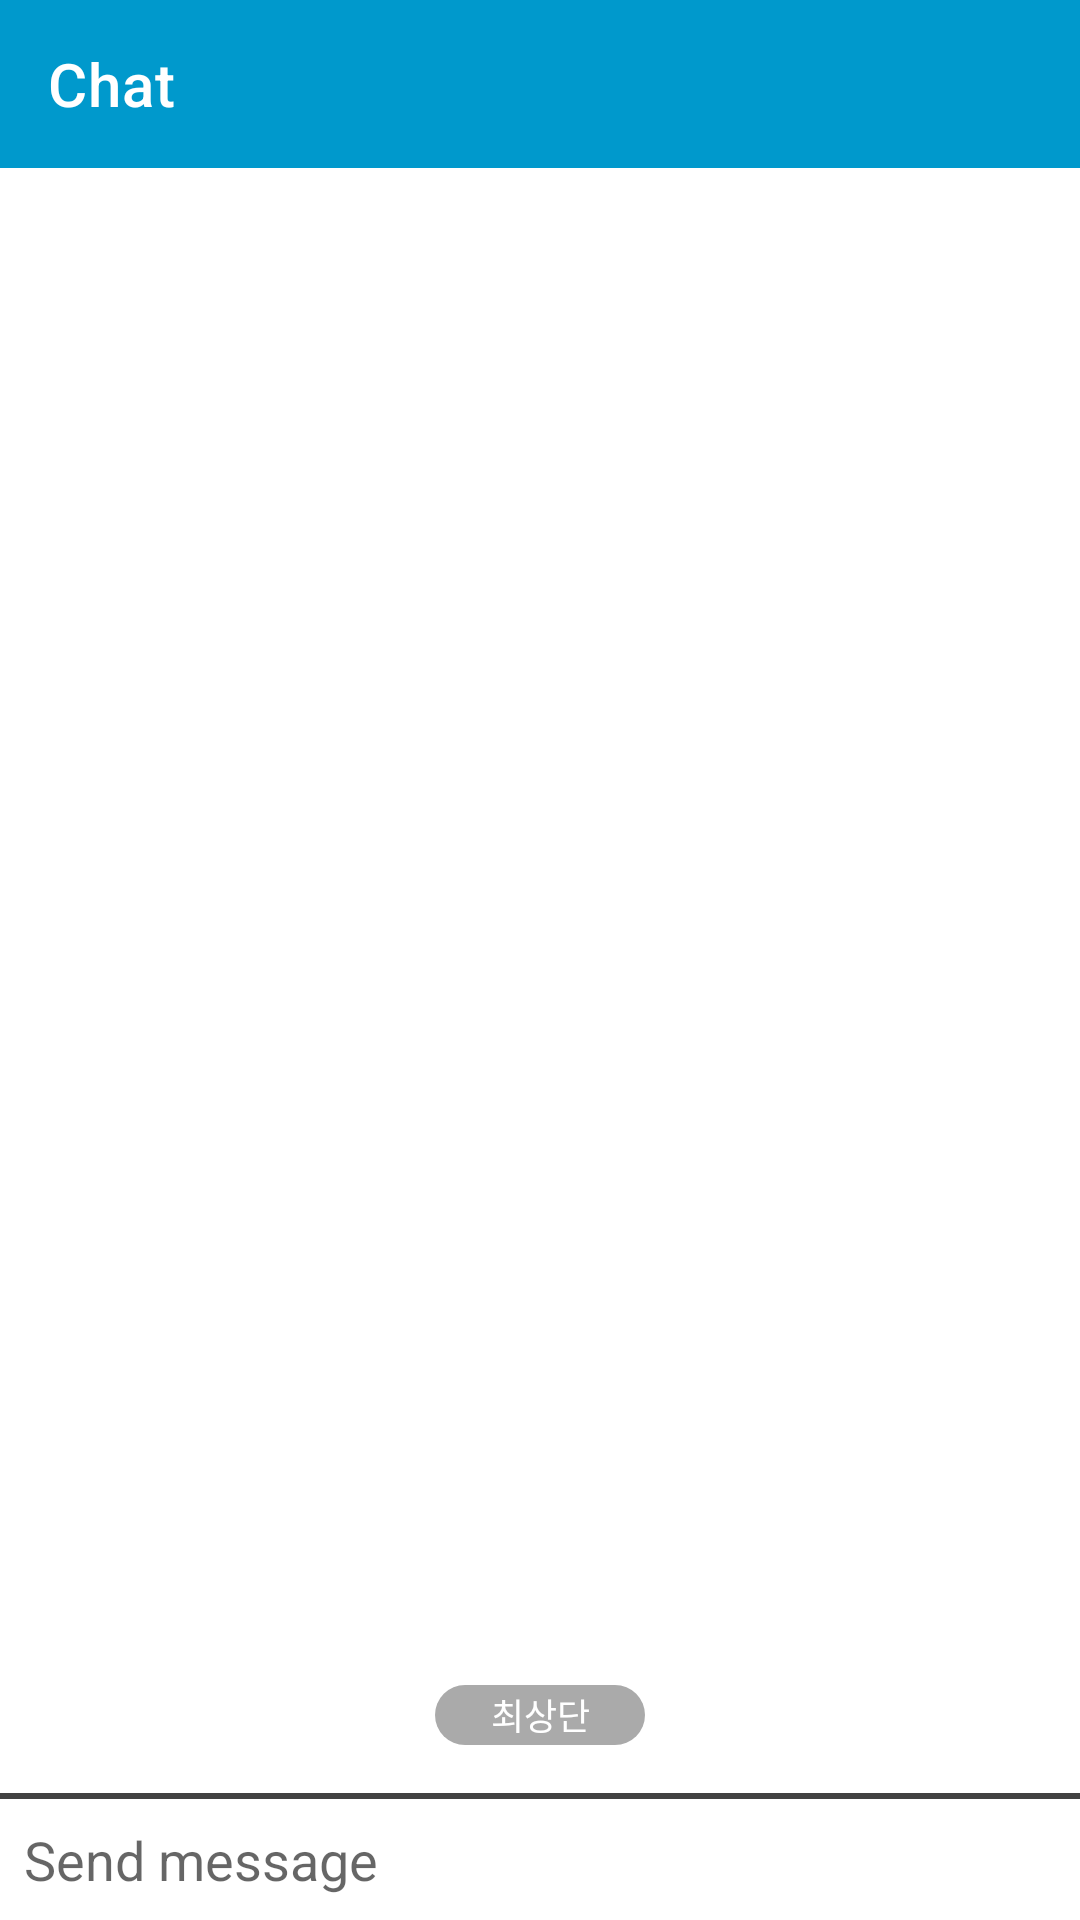

Android layout source for this screen:
<!-- AndroidManifest.xml: application theme Theme.NodeJs -->
<!-- res/layout/chat_fragment.xml -->
<?xml version="1.0" encoding="utf-8"?>
<RelativeLayout xmlns:android="http://schemas.android.com/apk/res/android"
    xmlns:tools="http://schemas.android.com/tools"
    android:layout_height="match_parent"
    android:layout_width="match_parent"
    xmlns:app="http://schemas.android.com/apk/res-auto">

    <ScrollView
        android:id="@+id/chatScrollView"
        android:layout_width="match_parent"
        android:layout_height="match_parent"
        android:layout_below="@id/bar"
        android:layout_above="@id/sendLayout"
        android:fillViewport="true">

            <RelativeLayout
                android:layout_width="match_parent"
                android:layout_height="wrap_content">
                <LinearLayout
                    android:layout_width="match_parent"
                    android:layout_height="wrap_content"
                    android:orientation="vertical"
                    android:layout_alignParentBottom="true">

                    <TextView
                        android:id="@+id/topText"
                        android:layout_width="wrap_content"
                        android:layout_height="wrap_content"
                        android:layout_gravity="center"
                        android:layout_marginTop="@dimen/standard_half"
                        android:layout_marginBottom="@dimen/standard_half"
                        android:background="@drawable/oval_button"
                        android:backgroundTint="@android:color/darker_gray"
                        android:text="@string/topMessage"
                        android:gravity="center"
                        android:textSize="12sp"
                        android:textColor="@color/white"
                        android:elevation="@dimen/standard_full"/>

                    <androidx.recyclerview.widget.RecyclerView
                        android:id="@+id/rvChat"
                        android:layout_width="match_parent"
                        android:layout_height="wrap_content"
                        android:clipToPadding="false" />

                </LinearLayout>
            </RelativeLayout>
    </ScrollView>

    <LinearLayout
        android:id="@+id/sendLayout"
        android:layout_width="match_parent"
        android:layout_height="wrap_content"
        android:orientation="vertical"
        android:weightSum="1"
        android:layout_alignParentBottom="true">

        <View
            android:layout_width="match_parent"
            android:layout_height="8dp"
            android:background="@android:color/transparent" />

        <View
            android:id="@+id/line"
            android:layout_width="match_parent"
            android:layout_height="2dp"
            android:background="@color/cardview_dark_background"/>

        <LinearLayout
            android:layout_width="match_parent"
            android:layout_height="wrap_content">
        <EditText
            android:id="@+id/msgToSend"
            android:layout_width="0dp"
            android:layout_height="wrap_content"
            android:layout_weight="1"
            android:autofillHints="@string/chat"
            android:background="@android:color/transparent"
            android:hint="@string/send_message"
            android:inputType="text"
            android:padding="@dimen/standard_half"
            android:textSize="18sp" />

        <ImageButton
            android:id="@+id/btnSend"
            android:layout_width="wrap_content"
            android:layout_height="wrap_content"
            android:layout_gravity="center_vertical"
            android:background="@drawable/round_button"
            android:contentDescription="@string/send_button"
            android:src="@drawable/ic_baseline_arrow_circle_up_24" />
        </LinearLayout>
    </LinearLayout>

    <com.google.android.material.appbar.AppBarLayout
        android:id="@+id/bar"
        android:layout_width="match_parent"
        android:layout_height="wrap_content"
        android:background="@android:color/holo_blue_dark"
        android:theme="@style/ThemeOverlay.AppCompat.Dark.ActionBar"
        app:elevation="0dp">

        <com.google.android.material.appbar.MaterialToolbar
            android:id="@+id/toolbar"
            android:layout_width="match_parent"
            android:layout_height="wrap_content"
            app:title="@string/chat"/>
    </com.google.android.material.appbar.AppBarLayout>

</RelativeLayout>
<!-- resources referenced by this layout -->
<resources>
  <color name="white">#FFFFFFFF</color>
  <dimen name="standard_full">16dp</dimen>
  <dimen name="standard_half">8dp</dimen>
  <!-- drawable oval_button (drawable) -->
  <?xml version="1.0" encoding="utf-8"?>
  <shape
      xmlns:android="http://schemas.android.com/apk/res/android"
      android:shape="rectangle">
  
      <stroke
          android:color="@android:color/transparent"/>
  
      <size
          android:height="20sp"
          android:width="70sp"/>
      <corners
          android:radius="15dp"/>
  
  </shape>
  <string name="chat">Chat</string>
  <string name="send_button">Send Button</string>
  <string name="send_message">Send message</string>
  <string name="topMessage">  최상단  </string>
  <style name="Theme.NodeJs" parent="Theme.MaterialComponents.DayNight.DarkActionBar">
          
          <item name="colorPrimary">@color/purple_500</item>
          <item name="colorPrimaryVariant">@color/purple_700</item>
          <item name="colorOnPrimary">@color/white</item>
          
          <item name="colorSecondary">@color/teal_200</item>
          <item name="colorSecondaryVariant">@color/teal_700</item>
          <item name="colorOnSecondary">@color/black</item>
          
          <item name="android:statusBarColor" tools:targetApi="l">?attr/colorPrimaryVariant</item>
          
      </style>
  <color name="purple_500">#FF6200EE</color>
  <color name="purple_700">#FF3700B3</color>
  <color name="teal_200">#FF03DAC5</color>
  <color name="teal_700">#FF018786</color>
  <color name="black">#FF000000</color>
</resources>
